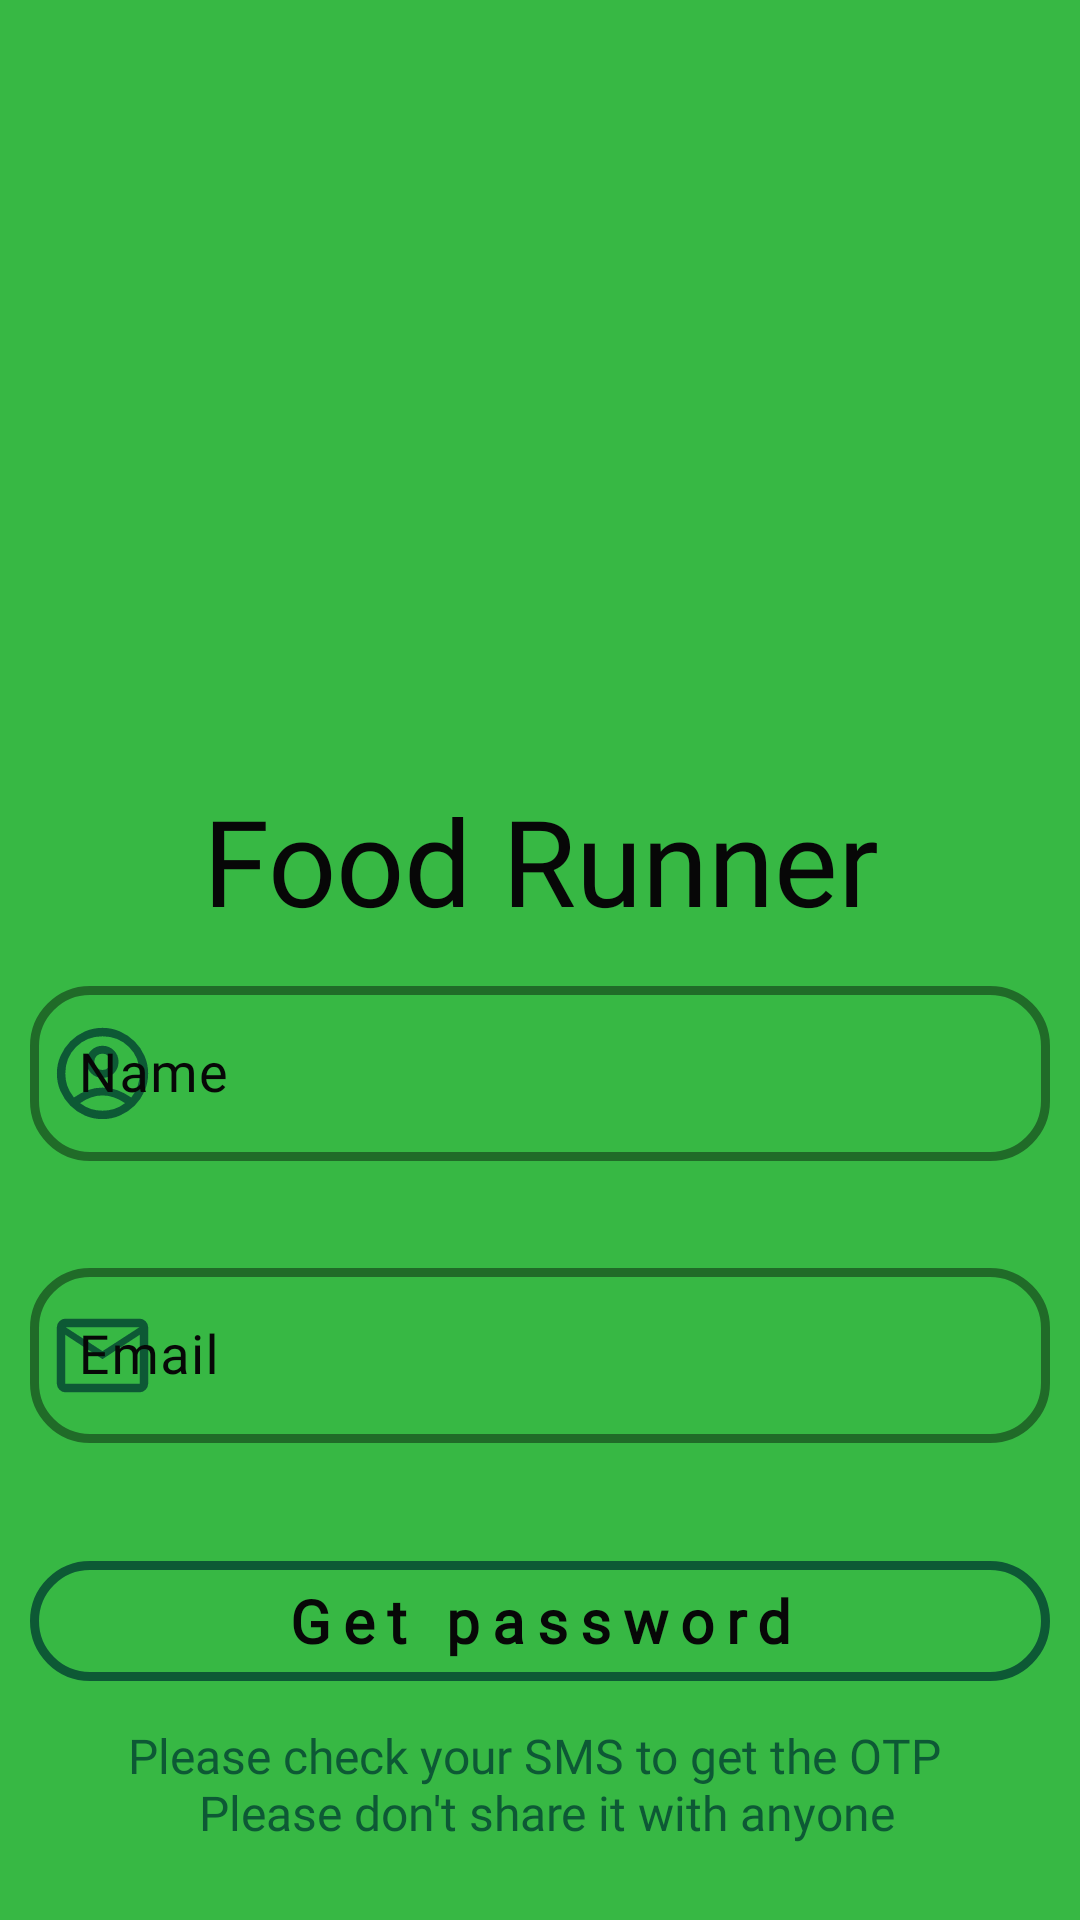

Reconstruct the res/layout file that produces this screen, plus the resources it refers to.
<!-- AndroidManifest.xml: application theme Theme.FoodRunner -->
<!-- res/layout/activity_forgot.xml -->
<?xml version="1.0" encoding="utf-8"?>
<RelativeLayout xmlns:android="http://schemas.android.com/apk/res/android"
    xmlns:app="http://schemas.android.com/apk/res-auto"
    xmlns:tools="http://schemas.android.com/tools"
    android:layout_width="match_parent"
    android:layout_height="match_parent"
    android:background="@color/colorPrimary"
    tools:context=".activity.LoginActivity">

    <ImageView
        android:id="@+id/imgAppLogo"
        android:layout_width="200dp"
        android:layout_height="200dp"
        android:layout_centerHorizontal="true"
        android:layout_marginTop="50dp"
        android:src="@drawable/app_icon"/>

    <TextView
        android:id="@+id/txtAppName"
        android:layout_width="match_parent"
        android:layout_height="wrap_content"
        android:layout_below="@id/imgAppLogo"
        android:layout_marginTop="10dp"
        android:layout_marginHorizontal="5dp"
        android:fontFamily="@font/chewy"
        android:text="@string/app_name"
        android:textAlignment="center"
        android:textColor="@color/colorContrast"
        android:textSize="40sp" />

    <com.google.android.material.textfield.TextInputLayout
        android:id="@+id/edtlName"
        android:layout_width="match_parent"
        android:layout_height="wrap_content"
        android:layout_below="@id/txtAppName"
        android:layout_marginTop="10dp"
        android:layout_marginHorizontal="10dp"
        android:hint="@string/name"
        android:textColorHint="@color/colorContrast"
        app:boxCornerRadiusBottomEnd="20dp"
        app:boxCornerRadiusBottomStart="20dp"
        app:boxCornerRadiusTopEnd="20dp"
        app:boxCornerRadiusTopStart="20dp"
        app:boxStrokeColor="@color/colorSecondary"
        app:boxStrokeWidth="3dp"
        app:hintTextColor="@color/colorContrast"
        app:startIconDrawable="@drawable/person"
        app:startIconTint="@color/colorSecondary"
        app:errorEnabled="true"
        app:errorTextColor="@color/colorError"
        app:errorIconDrawable="@drawable/error"
        app:errorIconTint="@color/colorError"
        app:boxStrokeErrorColor="@color/colorError">

        <com.google.android.material.textfield.TextInputEditText
            android:id="@+id/edtName"
            android:layout_width="match_parent"
            android:layout_height="wrap_content"
            android:fontFamily="@font/chewy"
            android:inputType="textPersonName"
            android:maxLines="1"
            android:textColor="@color/colorContrast"
            android:textSize="18sp" />
    </com.google.android.material.textfield.TextInputLayout>

    <com.google.android.material.textfield.TextInputLayout
        android:id="@+id/edtlEmail"
        android:layout_width="match_parent"
        android:layout_height="wrap_content"
        android:layout_below="@id/edtlName"
        android:layout_marginTop="10dp"
        android:layout_marginHorizontal="10dp"
        android:hint="@string/email"
        android:textColorHint="@color/colorContrast"
        app:boxCornerRadiusBottomEnd="20dp"
        app:boxCornerRadiusBottomStart="20dp"
        app:boxCornerRadiusTopEnd="20dp"
        app:boxCornerRadiusTopStart="20dp"
        app:boxStrokeColor="@color/colorSecondary"
        app:boxStrokeWidth="3dp"
        app:hintTextColor="@color/colorContrast"
        app:prefixTextColor="@color/colorContrast"
        app:startIconContentDescription="mobile number"
        app:startIconDrawable="@drawable/email"
        app:startIconTint="@color/colorSecondary"
        app:errorEnabled="true"
        app:errorTextColor="@color/colorError"
        app:errorIconDrawable="@drawable/error"
        app:errorIconTint="@color/colorError"
        app:boxStrokeErrorColor="@color/colorError">

        <com.google.android.material.textfield.TextInputEditText
            android:id="@+id/edtEmail"
            android:layout_width="match_parent"
            android:layout_height="wrap_content"
            android:fontFamily="@font/chewy"
            android:inputType="textEmailAddress"
            android:maxLines="1"
            android:textColor="@color/colorContrast"
            android:textSize="18sp" />
    </com.google.android.material.textfield.TextInputLayout>

    <com.google.android.material.button.MaterialButton
        android:id="@+id/btnGetPassword"
        android:layout_width="match_parent"
        android:layout_height="wrap_content"
        android:layout_below="@id/edtlEmail"
        android:layout_marginStart="10dp"
        android:layout_marginTop="15dp"
        android:layout_marginEnd="10dp"
        android:layout_marginBottom="10dp"
        android:fontFamily="@font/chewy"
        android:letterSpacing="0.2"
        android:text="@string/get_password"
        android:textColor="@color/colorContrast"
        android:textSize="20sp"
        android:textStyle="bold"
        app:strokeColor="@color/colorSecondary"
        app:strokeWidth="3dp" />

    <TextView
        android:layout_width="match_parent"
        android:layout_height="wrap_content"
        android:text="@string/resend_otp"
        android:layout_below="@id/btnGetPassword"
        android:textAlignment="center"
        android:textStyle="normal"
        android:fontFamily="@font/chewy"
        android:textSize="16sp"
        android:textColor="@color/colorSecondary"/>









</RelativeLayout>
<!-- resources referenced by this layout -->
<resources>
  <color name="colorContrast">#070707</color>
  <color name="colorError">#D62246</color>
  <color name="colorPrimary">#37B844</color>
  <color name="colorSecondary">#0D5935</color>
  <!-- drawable email (drawable) -->
  <vector xmlns:android="http://schemas.android.com/apk/res/android"
      android:width="35dp"
      android:height="35dp"
      android:viewportWidth="960"
      android:viewportHeight="960">
    <path
        android:fillColor="#FF000000"
        android:pathData="M140.11,816.67q-30.75,0 -54.03,-23.45 -23.28,-23.45 -23.28,-53.86v-518.74q0,-30.51 23.28,-54.03 23.28,-23.52 54.03,-23.52h679.78q30.84,0 54.19,23.52 23.35,23.52 23.35,54.03v518.74q0,30.41 -23.35,53.86 -23.35,23.45 -54.19,23.45L140.11,816.67ZM480,513.3 L140.11,291.07v448.3h679.78v-448.3L480,513.3ZM480,440.15L818.7,220.63L142.3,220.63L480,440.15ZM137.3,291.07v-70.43,518.74L140.11,739.37h-2.81v-448.3Z"/>
  </vector>
  <!-- drawable error (drawable) -->
  <vector xmlns:android="http://schemas.android.com/apk/res/android"
      android:width="35dp"
      android:height="35dp"
      android:viewportWidth="960"
      android:viewportHeight="960"
      android:tint="?attr/colorControlNormal">
    <path
        android:fillColor="@android:color/black"
        android:pathData="M479.75,691.59Q498.91,691.59 510.37,680.5Q521.83,669.41 521.83,650.25Q521.83,631.09 510.62,619.51Q499.41,607.93 480.25,607.93Q461.09,607.93 449.63,619.32Q438.17,630.7 438.17,649.86Q438.17,669.02 449.38,680.3Q460.59,691.59 479.75,691.59ZM444.61,526.48L521.91,526.48L521.91,267.37L444.61,267.37L444.61,526.48ZM479.84,897.2Q393.65,897.2 317.69,864.28Q241.73,831.35 185.19,774.81Q128.65,718.27 95.72,642.14Q62.8,566 62.8,479.53Q62.8,393.17 95.78,317.22Q128.76,241.26 185.59,184.44Q242.42,127.62 318.17,95.09Q393.93,62.57 480,62.57Q566.44,62.57 642.74,95.07Q719.04,127.58 775.62,184.37Q832.2,241.17 864.82,317.47Q897.43,393.76 897.43,480.28Q897.43,566.77 864.91,642.19Q832.38,717.61 775.56,774.24Q718.74,830.87 642.51,864.03Q566.28,897.2 479.84,897.2ZM480.45,819.89Q621.08,819.89 720.48,720.19Q819.89,620.49 819.89,479.55Q819.89,338.92 720.73,239.52Q621.56,140.11 479.93,140.11Q339.68,140.11 239.9,239.27Q140.11,338.44 140.11,480.07Q140.11,620.32 239.81,720.1Q339.51,819.89 480.45,819.89ZM480,480Q480,480 480,480Q480,480 480,480Q480,480 480,480Q480,480 480,480Q480,480 480,480Q480,480 480,480Q480,480 480,480Q480,480 480,480Z"/>
  </vector>
  <string name="app_name">Food Runner</string>
  <string name="email">Email</string>
  <string name="get_password">Get password</string>
  <string name="name">Name</string>
  <string name="resend_otp">Please check your SMS to get the OTP \n Please don\'t share it with anyone</string>
  <style name="Theme.FoodRunner" parent="Base.Theme.FoodRunner" />
  <style name="Base.Theme.FoodRunner" parent="Theme.Material3.DayNight.NoActionBar">
          
           <item name="colorPrimary">@color/colorPrimary</item>
           <item name="colorPrimaryDark">@color/colorSecondary</item>
      </style>
</resources>
